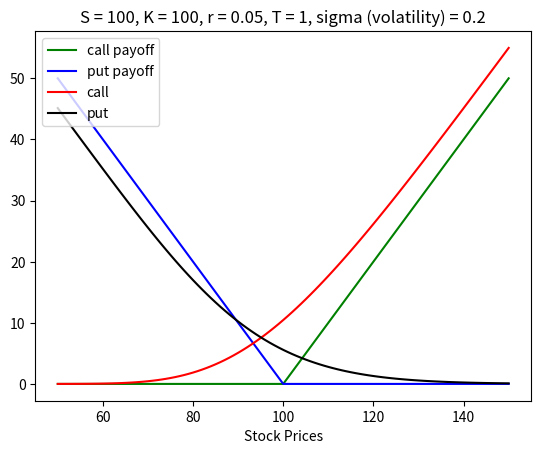

Recreate this plot in Python.
import math
import numpy as np
from scipy.integrate import quad
import matplotlib.pyplot as plt

def integrand_N(x):
    return np.exp(-x**2/2)/np.sqrt(2*np.pi)

def N(y):
    return quad(integrand_N, float('-inf'), y)[0]

def d1_d2(S, K, T, r, sigma):
    d1 = (np.log(S/K) + (r + sigma**2/2)*T)/(sigma*np.sqrt(T))
    d2 = d1 - sigma*np.sqrt(T)
    return d1, d2

def bs_call(S, K, T, r, sigma):
    d1, d2 = d1_d2(S, K, T, r, sigma)
    return S*N(d1) - K*np.exp(-r*T)*N(d2)

def bs_put(S, K, T, r, sigma):
    d1, d2 = d1_d2(S, K, T, r, sigma)
    return K*np.exp(-r*T)*N(-d2) - S*N(-d1)

def put_call_parity(C, P, S, K, r, T):
    return C - P - S + K*np.exp(-r*T)

def call_payoff(S, K):
    return max(S - K, 0)

def put_payoff(S, K):
    return max(K - S, 0)

S, K, r, T, sigma = 100, 100, 0.05, 1, 0.2
print('Call: ', bs_call(S, K, T, r, sigma))
print('Put: ', bs_put(S, K, T, r, sigma))
print(bs_put(50, K, T, r, sigma), put_payoff(50, K))
print('K - Ke^(-rT): ', K - K*np.exp(-r*T))
print(put_call_parity(bs_call(S, K, T, r, sigma), bs_put(S, K, T, r, sigma), S, K, r, T))

callpayoff = []
putpayoff = []
bscall = []
bsput = []
S_values = []
for S in range(50, 151, 1):
    callpayoff.append(call_payoff(S, K))
    putpayoff.append(put_payoff(S, K))
    bscall.append(bs_call(S, K, T, r, sigma))
    bsput.append(bs_put(S, K, T, r, sigma))
    S_values.append(S)


plt.plot(S_values, callpayoff, color= 'g', label= 'call payoff')
plt.plot(S_values, putpayoff, color= 'b', label= 'put payoff')
plt.plot(S_values, bscall, color= 'r', label= 'call')
plt.plot(S_values, bsput, color= 'k', label= 'put')
plt.xlabel('Stock Prices')
plt.title('S = 100, K = 100, r = 0.05, T = 1, sigma (volatility) = 0.2')
plt.legend(loc= 'upper left')

plt.show()
